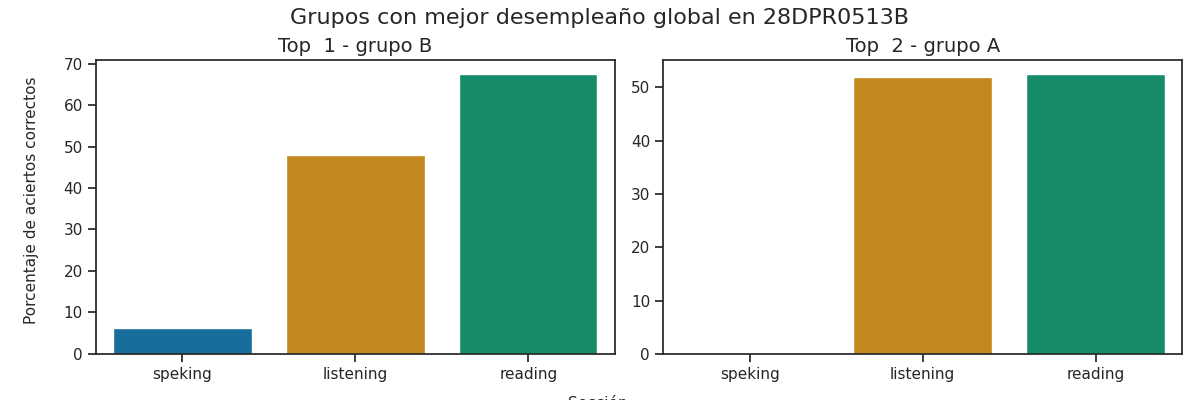

Source data for this figure (header and first rows):
Top, Grupo, Porcentaje de aciertos correctos, Porcentaje de aciertos correctos para la…, Porcentaje de aciertos correctos para la…, Porcentaje de aciertos correctos para la…, Porcentaje de aciertos correctos para la…, Porcentaje de aciertos correctos para la…, Calificación promedio en los exámenes pa…, Calificación promedio en los exámenes pa…, Calificación promedio en los exámenes pa…, Calificación promedio en los exámenes pa…, Calificación promedio en los exámenes pa…, Promedio de aciertos en los exámenes par…, Promedio de aciertos en los exámenes par…, Promedio de aciertos en los exámenes par…, Promedio de aciertos en los exámenes par…, Promedio de aciertos en los exámenes par…
1, B, 40.58, 48.0, 67.5, 12.5, 0.0, 6.25, A1, A1 +, A1, Pre - A1, A1, 12, 27, 1, 0, 1
2, A, 34.83, 52.0, 52.5, 0.0, 0.0, 0.0, A1, A1, Pre - A1, Pre - A1, Pre - A1, 13, 21, 0, 0, 0
